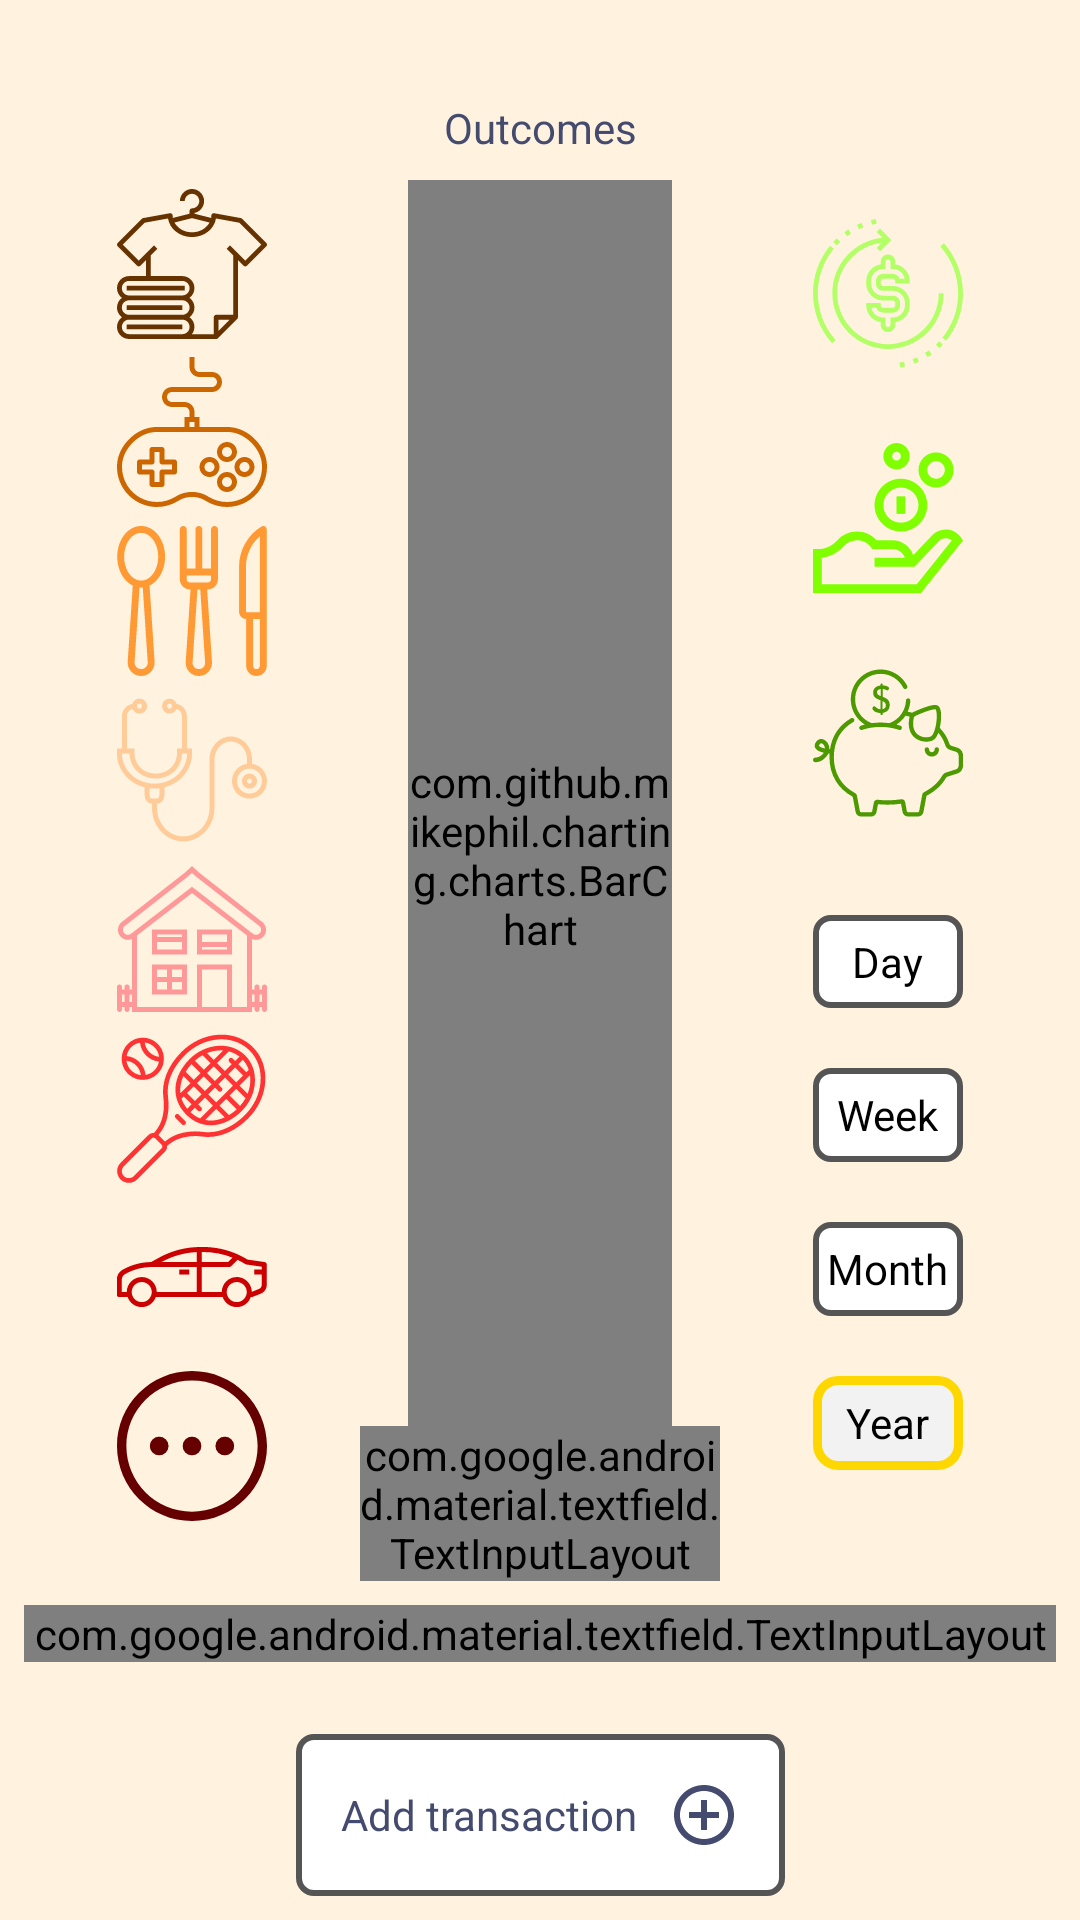

Here is an Android app screen rendered from its layout file. Give the layout XML and the strings, colors and styles it references.
<!-- AndroidManifest.xml: application theme AppTheme.NoActionBar -->
<!-- res/layout/activity_main.xml -->
<?xml version="1.0" encoding="utf-8"?>
<androidx.constraintlayout.widget.ConstraintLayout
    android:background="@color/colorScreenBackground"
    xmlns:android="http://schemas.android.com/apk/res/android"
    xmlns:app="http://schemas.android.com/apk/res-auto"
    xmlns:tools="http://schemas.android.com/tools"
    android:layout_width="match_parent"
    android:layout_height="match_parent"
    tools:context=".frontend.activities.MainActivity">

    <LinearLayout
        android:id="@+id/linearLayoutOutcomes"
        android:layout_width="80dp"
        android:layout_height="450dp"
        android:layout_marginStart="24dp"
        android:layout_marginTop="60dp"
        android:orientation="vertical"
        app:layout_constraintStart_toStartOf="parent"
        app:layout_constraintTop_toTopOf="parent">

        <ImageView
            android:id="@+id/imageViewClothes"
            android:layout_width="50dp"
            android:layout_height="0dp"
            android:layout_gravity="center"
            android:layout_weight="1"
            android:onClick="transactionCategorySelected"
            app:srcCompat="@drawable/clothessvg" />

        <ImageView
            android:id="@+id/imageViewEntertaiment"
            android:layout_width="50dp"
            android:layout_height="0dp"
            android:layout_gravity="center"
            android:layout_weight="1"
            android:onClick="transactionCategorySelected"
            app:srcCompat="@drawable/entertainmentsvg" />

        <ImageView
            android:id="@+id/imageViewFood"
            android:layout_width="50dp"
            android:layout_height="0dp"
            android:layout_gravity="center"
            android:layout_weight="1"
            android:onClick="transactionCategorySelected"
            app:srcCompat="@drawable/foodsvg" />

        <ImageView
            android:id="@+id/imageViewHealth"
            android:layout_width="50dp"
            android:layout_height="0dp"
            android:layout_gravity="center"
            android:layout_weight="1"
            android:onClick="transactionCategorySelected"
            app:srcCompat="@drawable/healthsvg" />

        <ImageView
            android:id="@+id/imageViewHouse"
            android:layout_width="50dp"
            android:layout_height="0dp"
            android:layout_gravity="center"
            android:layout_weight="1"
            android:onClick="transactionCategorySelected"
            app:srcCompat="@drawable/housesvg" />

        <ImageView
            android:id="@+id/imageViewSport"
            android:layout_width="50dp"
            android:layout_height="0dp"
            android:layout_gravity="center"
            android:layout_weight="1"
            android:onClick="transactionCategorySelected"
            app:srcCompat="@drawable/sportsvg" />

        <ImageView
            android:id="@+id/imageViewTransport"
            android:layout_width="50dp"
            android:layout_height="0dp"
            android:layout_gravity="center"
            android:layout_weight="1"
            android:elevation="5dp"
            android:onClick="transactionCategorySelected"
            app:srcCompat="@drawable/transportsvg" />

        <ImageView
            android:id="@+id/imageViewOther"
            android:layout_width="50dp"
            android:layout_height="0dp"
            android:layout_gravity="center"
            android:layout_weight="1"
            android:elevation="5dp"
            android:onClick="transactionCategorySelected"
            app:srcCompat="@drawable/othersvg" />

    </LinearLayout>

    <com.github.mikephil.charting.charts.BarChart
        android:id="@+id/chart"
        android:layout_width="0dp"
        android:layout_height="0dp"
        android:layout_marginStart="32dp"
        android:layout_marginEnd="32dp"
        app:layout_constraintBottom_toBottomOf="@+id/linearLayoutOutcomes"
        app:layout_constraintEnd_toStartOf="@+id/linearLayoutSpecifyRange"
        app:layout_constraintStart_toEndOf="@+id/linearLayoutOutcomes"
        app:layout_constraintTop_toTopOf="@+id/linearLayoutOutcomes">

    </com.github.mikephil.charting.charts.BarChart>

    <LinearLayout
        android:id="@+id/linearLayoutSpecifyRange"
        android:layout_width="80dp"
        android:layout_height="225dp"
        android:layout_marginEnd="24dp"
        android:orientation="vertical"
        app:layout_constraintEnd_toEndOf="parent"
        app:layout_constraintTop_toBottomOf="@+id/linearLayoutIncomes">

        <RadioGroup
            android:layout_width="match_parent"
            android:layout_height="match_parent"
            android:padding="10dp">

            <RadioButton
                android:id="@+id/radio0"
                android:layout_width="50dp"
                android:layout_height="0dp"
                android:layout_gravity="center"
                android:layout_marginTop="10dp"
                android:layout_marginBottom="10dp"
                android:layout_weight="1"
                android:background="@drawable/myradiobuttonbackground"
                android:button="@android:color/transparent"
                android:checked="true"
                android:text="Day"
                android:textAlignment="center" />

            <RadioButton
                android:id="@+id/radio1"
                android:layout_width="50dp"
                android:layout_height="0dp"
                android:layout_gravity="center"
                android:layout_marginTop="10dp"
                android:layout_marginBottom="10dp"
                android:layout_weight="1"
                android:background="@drawable/myradiobuttonbackground"
                android:button="@android:color/transparent"
                android:checked="true"
                android:text="Week"
                android:textAlignment="center" />

            <RadioButton
                android:id="@+id/radio2"
                android:layout_width="50dp"
                android:layout_height="0dp"
                android:layout_gravity="center"
                android:layout_marginTop="10dp"
                android:layout_marginBottom="10dp"
                android:layout_weight="1"
                android:background="@drawable/myradiobuttonbackground"
                android:button="@android:color/transparent"
                android:checked="true"
                android:text="Month"
                android:textAlignment="center" />

            <RadioButton
                android:id="@+id/radio3"
                android:layout_width="50dp"
                android:layout_height="0dp"
                android:layout_gravity="center"
                android:layout_marginTop="10dp"
                android:layout_marginBottom="10dp"
                android:layout_weight="1"
                android:background="@drawable/myradiobuttonbackground"
                android:button="@android:color/transparent"
                android:checked="true"
                android:text="Year"
                android:textAlignment="center" />
        </RadioGroup>
    </LinearLayout>


    <TextView
        android:id="@+id/testViewChartTitle"
        android:layout_width="wrap_content"
        android:layout_height="wrap_content"
        android:layout_marginStart="8dp"
        android:layout_marginEnd="8dp"
        android:layout_marginBottom="8dp"
        android:text="Outcomes"
        app:layout_constraintBottom_toTopOf="@+id/chart"
        app:layout_constraintEnd_toStartOf="@+id/linearLayoutSpecifyRange"
        app:layout_constraintStart_toEndOf="@+id/linearLayoutOutcomes" />

    <com.google.android.material.textfield.TextInputLayout
        android:id="@+id/editTextAmount"
        style="@style/Widget.MaterialComponents.TextInputLayout.OutlinedBox.Dense"
        android:layout_width="120dp"
        android:layout_height="wrap_content"
        android:layout_marginStart="8dp"
        android:layout_marginEnd="8dp"
        android:layout_marginBottom="8dp"
        app:layout_constraintBottom_toTopOf="@+id/editTextTitle"
        app:layout_constraintEnd_toEndOf="parent"
        app:layout_constraintStart_toStartOf="parent">

        <com.google.android.material.textfield.TextInputEditText
            android:layout_width="match_parent"
            android:layout_height="wrap_content"
            android:hint="Amount"
            android:inputType="numberDecimal"
            android:textSize="26sp" />
    </com.google.android.material.textfield.TextInputLayout>

    <com.google.android.material.textfield.TextInputLayout
        android:id="@+id/editTextTitle"
        style="@style/Widget.MaterialComponents.TextInputLayout.OutlinedBox.Dense"
        android:layout_width="match_parent"
        android:layout_height="wrap_content"
        android:layout_marginStart="8dp"
        android:layout_marginEnd="8dp"

        android:layout_marginBottom="24dp"
        app:layout_constraintBottom_toTopOf="@+id/addTransactionImageButton"
        app:layout_constraintEnd_toEndOf="parent"
        app:layout_constraintStart_toStartOf="parent">

        <com.google.android.material.textfield.TextInputEditText
            android:layout_width="match_parent"
            android:layout_height="wrap_content"
            android:hint="Title (optional)"
            android:inputType="text"
            android:textSize="20sp" />
    </com.google.android.material.textfield.TextInputLayout>

    <LinearLayout
        android:id="@+id/linearLayoutIncomes"
        android:layout_width="80dp"
        android:layout_height="225dp"
        android:layout_marginTop="60dp"
        android:layout_marginEnd="24dp"
        android:orientation="vertical"
        app:layout_constraintEnd_toEndOf="parent"
        app:layout_constraintTop_toTopOf="parent">

        <ImageView
            android:id="@+id/imageViewInvestments"
            android:layout_width="50dp"
            android:layout_height="0dp"
            android:layout_gravity="center"
            android:layout_weight="1"
            android:onClick="transactionCategorySelected"
            app:srcCompat="@drawable/investmentsvg" />

        <ImageView
            android:id="@+id/imageViewSalary"
            android:layout_width="50dp"
            android:layout_height="0dp"
            android:layout_gravity="center"
            android:layout_weight="1"
            android:onClick="transactionCategorySelected"
            app:srcCompat="@drawable/salarysvg" />

        <ImageView
            android:id="@+id/imageViewSavings"
            android:layout_width="50dp"
            android:layout_height="0dp"
            android:layout_gravity="center"
            android:layout_weight="1"
            android:onClick="transactionCategorySelected"
            app:srcCompat="@drawable/savingssvg" />

    </LinearLayout>

    <Button
        android:id="@+id/addTransactionImageButton"
        android:layout_width="wrap_content"
        android:layout_height="wrap_content"
        android:layout_marginBottom="8dp"
        android:background="@drawable/b"
        android:drawableEnd="@drawable/addsvg"
        android:drawablePadding="10dp"
        android:padding="15dp"
        android:text="Add transaction"
        app:layout_constraintBottom_toBottomOf="parent"
        app:layout_constraintEnd_toEndOf="parent"
        app:layout_constraintStart_toStartOf="parent" />


</androidx.constraintlayout.widget.ConstraintLayout>
<!-- resources referenced by this layout -->
<resources>
  <color name="colorScreenBackground">#fff3e0</color>
  <!-- drawable addsvg (drawable) -->
  <vector android:height="24dp" android:viewportHeight="48"
      android:viewportWidth="48" android:width="24dp" xmlns:android="http://schemas.android.com/apk/res/android">
      <path android:fillColor="@color/colorPrimary" android:pathData="M26,14h-4v8h-8v4h8v8h4v-8h8v-4h-8v-8zM24,4c-11.05,0 -20,8.95 -20,20s8.95,20 20,20 20,-8.95 20,-20 -8.95,-20 -20,-20zM24,40c-8.82,0 -16,-7.18 -16,-16s7.18,-16 16,-16 16,7.18 16,16 -7.18,16 -16,16z"/>
  </vector>
  <!-- drawable b (drawable) -->
  <shape
          xmlns:android="http://schemas.android.com/apk/res/android"
          android:shape="rectangle" >
      <corners
              android:radius="5dp" />
      <solid
              android:color="#fff" />
      <stroke
              android:width="2dp"
              android:color="#555555" />
  </shape>
  <!-- drawable myradiobuttonbackground (drawable) -->
  <selector xmlns:android="http://schemas.android.com/apk/res/android" >
      <item
              android:drawable="@drawable/b"
              android:state_checked="true"
              android:state_pressed="true" />
      <item
              android:drawable="@drawable/a"
              android:state_pressed="true" />
      <item
              android:drawable="@drawable/a"
              android:state_checked="true" />
      <item
              android:drawable="@drawable/b" />
  </selector>
  <!-- drawable othersvg (drawable) -->
  <vector android:height="24dp" android:viewportHeight="512"
      android:viewportWidth="512" android:width="24dp" xmlns:android="http://schemas.android.com/apk/res/android">
      <path android:fillColor="#660000" android:pathData="M256,0C114.615,0 0,114.615 0,256s114.615,256 256,256s256,-114.615 256,-256S397.385,0 256,0zM256,480C132.288,480 32,379.712 32,256S132.288,32 256,32s224,100.288 224,224S379.712,480 256,480z"/>
      <path android:fillColor="#660000" android:pathData="M256,256m-32,0a32,32 0,1 1,64 0a32,32 0,1 1,-64 0"/>
      <path android:fillColor="#660000" android:pathData="M368,256m-32,0a32,32 0,1 1,64 0a32,32 0,1 1,-64 0"/>
      <path android:fillColor="#660000" android:pathData="M144,256m-32,0a32,32 0,1 1,64 0a32,32 0,1 1,-64 0"/>
  </vector>
  <style name="AppTheme.NoActionBar">
          <item name="windowActionBar">false</item>
          <item name="windowNoTitle">true</item>
      </style>
  <color name="colorPrimary">#444b6e</color>
  <!-- drawable a (drawable) -->
  <shape
      xmlns:android="http://schemas.android.com/apk/res/android"
      android:shape="rectangle" >
      <corners
          android:radius="7dp" />
      <solid
          android:color="@color/colorButtonBackground" />
      <stroke
          android:width="3dp"
          android:color="@color/sauceColor" />
  </shape>
      
          
          
      
              
      
              
      
              
              
  
  <color name="colorButtonBackground">#f2f2f2</color>
  <color name="sauceColor">#FFD700</color>
</resources>
